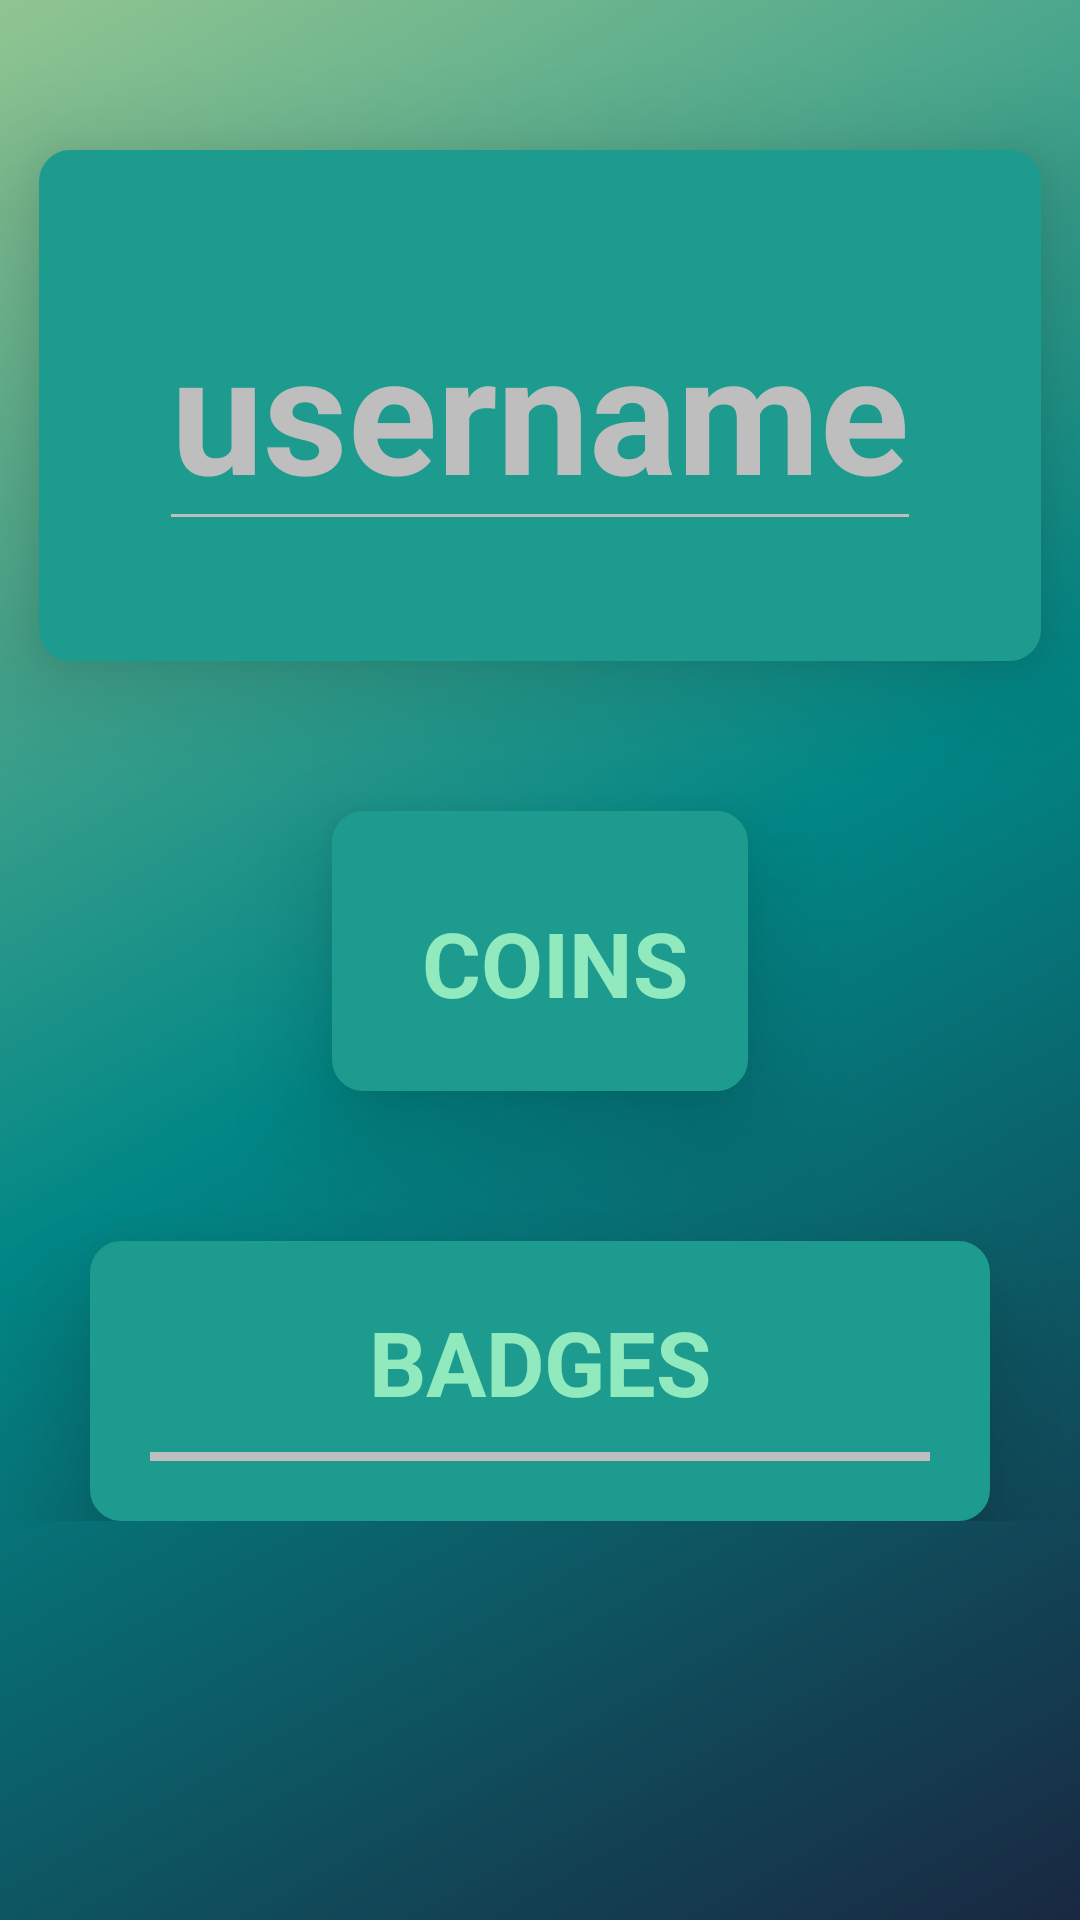

The Android layout XML behind this screen, and the referenced resources:
<!-- AndroidManifest.xml: application theme Theme.TriviaHunt -->
<!-- res/layout/activity_profile.xml -->
<?xml version="1.0" encoding="utf-8"?>
<androidx.constraintlayout.widget.ConstraintLayout
    xmlns:android="http://schemas.android.com/apk/res/android" android:layout_width="match_parent"
    android:layout_height="match_parent"
    android:layout_gravity="center_horizontal">

    <ScrollView
        android:layout_width="match_parent"
        android:layout_height="match_parent"
        android:background="@drawable/profile_gradient"
        android:orientation="vertical">

        <LinearLayout
            android:layout_width="match_parent"
            android:layout_height="wrap_content"
            android:orientation="vertical"
            android:layout_gravity="center_horizontal">

            <LinearLayout
                android:layout_width="wrap_content"
                android:layout_height="wrap_content"
                android:orientation="horizontal"
                android:layout_marginTop="50dp"
                android:padding="40dp"
                android:layout_gravity="center_horizontal"
                android:background="@drawable/round_edges"
                android:backgroundTint="@color/blue_green"
                android:elevation="20dp">

                <EditText
                    android:id="@+id/username_text_field"
                    android:layout_width="wrap_content"
                    android:layout_height="wrap_content"
                    android:textSize="55dp"
                    android:hint="username"
                    android:textStyle="bold"
                    android:textColorHint="@color/light_gray"
                    android:textColor="@color/white"
                    android:backgroundTint="@color/light_gray">
                </EditText>


            </LinearLayout>



            <LinearLayout
                android:layout_width="wrap_content"
                android:layout_height="wrap_content"
                android:orientation="horizontal"
                android:layout_marginTop="50dp"
                android:padding="20dp"
                android:layout_gravity="center_horizontal"
                android:background="@drawable/round_edges"
                android:backgroundTint="@color/blue_green"
                android:elevation="20dp">


                <TextView
                    android:id="@+id/num_coins"
                    android:layout_width="wrap_content"
                    android:layout_height="wrap_content"
                    android:textSize="40dp"
                    android:textColor="@color/seafoam_green"
                    android:textStyle="bold"
                    android:paddingRight="10dp">

                </TextView>

                <TextView
                    android:layout_width="wrap_content"
                    android:layout_height="wrap_content"
                    android:textSize="30dp"
                    android:textAlignment="center"
                    android:textColor="@color/seafoam_green"
                    android:text="COINS"
                    android:textStyle="bold"
                    android:gravity="center_horizontal">
                </TextView>

            </LinearLayout>

            <LinearLayout
                android:id="@+id/badges"
                android:layout_width="300dp"
                android:layout_height="wrap_content"
                android:orientation="vertical"
                android:layout_marginTop="50dp"
                android:padding="20dp"
                android:layout_gravity="center_horizontal"
                android:background="@drawable/round_edges"
                android:backgroundTint="@color/blue_green"
                android:elevation="20dp">

                <TextView
                    android:layout_width="wrap_content"
                    android:layout_height="wrap_content"
                    android:textColor="@color/seafoam_green"
                    android:text="BADGES"
                    android:textSize="30dp"
                    android:textStyle="bold"
                    android:layout_gravity="center_horizontal">

                </TextView>

                <View
                    android:layout_width="300dp"
                    android:layout_height="3dp"
                    android:layout_marginTop="10dp"
                    android:background="@color/light_gray"/>

            </LinearLayout>




        </LinearLayout>


    </ScrollView>

</androidx.constraintlayout.widget.ConstraintLayout>
<!-- resources referenced by this layout -->
<resources>
  <color name="blue_green">#1C9B8E</color>
  <color name="light_gray">#BEBEBE</color>
  <color name="seafoam_green">#91E9BE</color>
  <color name="white">#FFFFFFFF</color>
  <!-- drawable profile_gradient (drawable) -->
  <?xml version="1.0" encoding="utf-8"?>
  <shape xmlns:android="http://schemas.android.com/apk/res/android"
      android:shape="rectangle">
      <gradient
          android:startColor="@color/navy_blue"
          android:centerColor="@color/teal_700"
          android:endColor="@color/forest_green"
          android:angle="135"/>
  </shape>
  <!-- drawable round_edges (drawable) -->
  <?xml version="1.0" encoding="utf-8"?>
  <selector xmlns:android="http://schemas.android.com/apk/res/android" >
      <item android:state_pressed="true" >
          <shape android:shape="rectangle"  >
              <corners android:radius="10dip" />
              <stroke android:width="1dip"/>
          </shape>
      </item>
      <item android:state_focused="true">
          <shape android:shape="rectangle"  >
              <corners android:radius="10dip" />
              <stroke android:width="1dip" android:color="#5e7974" />
              <solid android:color="#000000"/>
          </shape>
      </item>
      <item >
          <shape android:shape="rectangle"  >
              <corners android:radius="10dip" />
              <stroke android:width="1dip" android:color="#5e7974" />
              <gradient android:angle="-90" android:startColor="#8dbab3" android:endColor="#58857e" />
          </shape>
      </item>
  </selector>
  <style name="Theme.TriviaHunt" parent="Theme.MaterialComponents.DayNight.DarkActionBar">
          
          <item name="colorPrimary">@color/purple_500</item>
          <item name="colorPrimaryVariant">@color/purple_700</item>
          <item name="colorOnPrimary">@color/white</item>
          
          <item name="colorSecondary">@color/teal_200</item>
          <item name="colorSecondaryVariant">@color/teal_700</item>
          <item name="colorOnSecondary">@color/black</item>
          
          <item name="android:statusBarColor" tools:targetApi="l">?attr/colorPrimaryVariant</item>
          
      </style>
  <color name="navy_blue">#192841</color>
  <color name="teal_700">#FF018786</color>
  <color name="forest_green">#91C591</color>
  <color name="teal_200">#FF03DAC5</color>
  <color name="black">#FF000000</color>
  <!-- not gathered from this repository: default colours our renderer supplied (Android Studio template values) -->
  <color name="purple_500">#FF6200EE</color>
  <color name="purple_700">#FF3700B3</color>
</resources>
